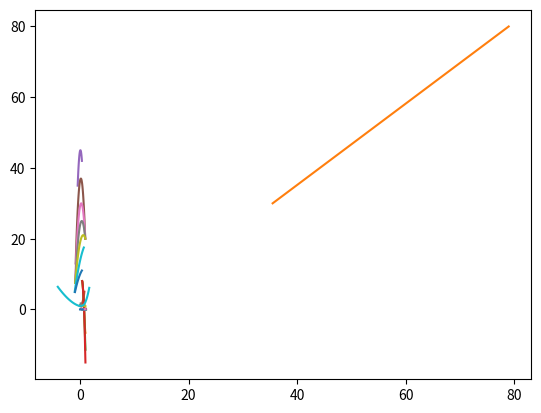

The matplotlib source for this figure:

from scipy.interpolate import InterpolatedUnivariateSpline
import numpy as np
import matplotlib.pyplot as plt


def x_sp(x_list: list):
    return np.linspace(x_list[0], x_list[-1])


def f_sp(x_list: list, y_list: list, order: int):
    return InterpolatedUnivariateSpline(x_list, y_list, k=order)


def lineal_interpolation(x_target=None, x=None, series=None, y=None):
    if y is None:
        serie_x = [parameter for _, _, parameter in series]
        serie_y = [float(funcion(x)) for _, funcion, _ in series]
    else:
        serie_x, serie_y = x, y
    if serie_x[-1] < serie_x[0]:
        serie_x, serie_y = serie_x[::-1], serie_y[::-1]
    return InterpolatedUnivariateSpline(serie_x, serie_y, k=2)(x_target)


class Loss_Model_Data:
    """ Clase que contiene instancias necesarias para aplicar la correlación de Ainley and Mathieson, haciendo uso de
    interpolación por splines generados por la librería Scipy. Notar que una vez creado el objeto no se estará
    interpolando con cada llamada al módulo actual, sino que se llamará a una instancia del objeto que se inicializó
    durante la configuración del solver."""

    def __init__(self):

        self.crown_num = int()
        self.outlet_angle_before_mod = list()   # radianes
        self.Yp_preiter = list()
        self.Yp_iter_mode = None
        self.Y_t_preiter = list()
        self.Y_t_stator_iter_mode = float()
        self.limit_mssg = [False, False, False]

        x, y = [0, 0.02, 0.04, 0.061, 0.082, 0.10, 0.12], [0.92, 1.00, 1.10, 1.23, 1.38, 1.52, 1.69]
        self.ji_Te_te_s = [x_sp(x), f_sp(x, y, 3)]
        x = [0.43, 0.5, 0.55, 0.6, 0.65, 0.7, 0.75, 0.8, 0.85, 0.9, 0.95, 0.995]
        y = [1.1, 1.08, 1.065, 1.05, 1.035, 1.018, 1.0, 0.98, 0.96, 0.94, 0.92, 0.9]
        self.alfa2rel_s_c = [x_sp(x), f_sp(x, y, 3)]
        x_a2m70, y_a2m70 = [-0.43, 0.09, 0.35], [35, 45, 42]
        x_a2m65, y_a2m65 = [-0.8, 0.16, 0.96], [13, 37, 20]
        x_a2m60, y_a2m60 = [-0.9, 0.23, 0.97], [7.5, 30, 20]
        x_a2m55, y_a2m55 = [-0.88, 0.33, 0.97], [7.5, 25, 20]
        x_a2m50, y_a2m50 = [-0.88, 0.6, 0.99], [7.5, 21, 20]
        x_a2m40, y_a2m40 = [-0.98, 0.2, 0.7], [5, 15, 17.5]
        x_a2m30, y_a2m30 = [-0.93, 0.03, 0.35], [4.9, 10, 11]
        is_list = [[x_a2m70, y_a2m70], [x_a2m65, y_a2m65], [x_a2m60, y_a2m60], [x_a2m55, y_a2m55],
                   [x_a2m50, y_a2m50], [x_a2m40, y_a2m40], [x_a2m30, y_a2m30]]
        self.is_b1a2_sc_075 = [[x_sp(X), f_sp(X, Y, 2)] for X, Y in is_list]
        for ii, v in enumerate([70, 65, 60, 55, 50, 40, 30]):
            self.is_b1a2_sc_075[ii] += [v]
        s_c, d_i_s_a2m40 = [0.4, 0.5, 0.6, 0.7, 0.77, 0.9, 1], [8.0, 6.8, 4.5, 1.7, -0.6, -8.3, -15]
        d_i_s_a2m50, d_i_s_a2m60 = [8.0,  6.8, 4.5, 1.7, -0.6, -6.6, -11.4], [8.0,  6.8, 4.5, 1.7, -0.6, -4.9, -6.6]
        self.d_i_s_s_c = [[x_sp(s_c), f_sp(s_c, ii, 3)] for ii in [d_i_s_a2m60, d_i_s_a2m50, d_i_s_a2m40]]
        for ii, v in enumerate([60, 50, 40]):
            self.d_i_s_s_c[ii] += [v]
        s_c = [0.3, 0.5, 0.7, 0.9, 1.1]
        s_c_m80 = [0.4, 0.5, 0.7, 0.84]
        s_c_m75 = [0.45, 0.5, 0.7, 0.95]
        yp_a2m80 = [0.064, 0.058, 0.06, 0.068]
        yp_a2m75 = [0.052, 0.05, 0.049, 0.058]
        yp_a2m70 = [0.069, 0.045, 0.037, 0.043, 0.057]
        yp_a2m65 = [0.068, 0.043, 0.032, 0.032, 0.045]
        yp_a2m60 = [0.066, 0.041, 0.028, 0.025, 0.035]
        yp_a2m50 = [0.0645, 0.039, 0.026, 0.022, 0.024]
        yp_a2m40 = [0.063, 0.037, 0.024, 0.019, 0.018]
        self.yp_s_c_b1kn = [[x_sp(s_c), f_sp(s_c, ii, 3)] for ii in [yp_a2m70, yp_a2m65, yp_a2m60,
                                                                     yp_a2m50, yp_a2m40]]
        self.yp_s_c_b1kn.insert(0, [x_sp(s_c_m75), f_sp(s_c_m75, yp_a2m75, 3)])
        self.yp_s_c_b1kn.insert(0, [x_sp(s_c_m80), f_sp(s_c_m80, yp_a2m80, 3)])
        for ii, v in enumerate([80, 75, 70, 65, 60, 50, 40]):
            self.yp_s_c_b1kn[ii] += [v]
        s_c = [0.3, 0.5, 0.7, 0.8, 1.0]
        s_c_m55 = [0.4, 0.5, 0.7, 0.8, 1.0]
        yp_a2m70 = [0.162, 0.134, 0.149, 0.162, 0.191]
        yp_a2m65 = [0.154, 0.119, 0.121, 0.129, 0.153]
        yp_a2m60 = [0.148, 0.106, 0.104, 0.109, 0.126]
        yp_a2m55 = [0.118, 0.098, 0.084, 0.087, 0.106]
        yp_a2m50 = [0.144, 0.093, 0.074, 0.075, 0.091]
        yp_a2m40 = [0.141, 0.088, 0.068, 0.067, 0.076]
        self.yp_s_c_b1kb2k = [[x_sp(s_c), f_sp(s_c, ii, 2)] for ii in [yp_a2m70, yp_a2m65, yp_a2m60,
                                                                       yp_a2m50, yp_a2m40]]
        self.yp_s_c_b1kb2k.insert(3, [x_sp(s_c_m55), f_sp(s_c_m55, yp_a2m55, 2)])
        for ii, v in enumerate([70, 65, 60, 55, 50, 40]):
            self.yp_s_c_b1kb2k[ii] += [v]
        i_f, yp_f = [-4.1, -3.0, -2.0, -1.0, 0.05, 1.0, 1.7], [6.4, 4.3, 2.75, 1.6, 1.0, 2.1, 6.1]
        self.yp_f_i_f = [x_sp(i_f), f_sp(i_f, yp_f, 2)]
        x, lambdav = [0.0, 0.1, 0.2, 0.3, 0.4, 0.5], [0.0055, 0.0063, 0.0087, 0.0130, 0.0192, 0.0276]
        self.sec_losses = [x_sp(x), f_sp(x, lambdav, 3)]

        cos_m1, tau_2_ast = [35.5, 79], [30, 80]
        self.tau_2_ast = [x_sp(cos_m1), f_sp(cos_m1, tau_2_ast, 1)]
        s_e = [0.0, 0.1, 0.2, 0.3, 0.4, 0.5, 0.6, 0.7, 0.8]
        k_m_1 = [1.0, 1.0, 1.2, 1.45, 1.8, 2.3, 3.0, 3.8, 5.0]
        k_m_09 = [1.0, 1.0, 1.1, 1.23, 1.38, 1.6, 1.85, 2.15, 2.5]
        k_m_08 = [1.0, 1.0, 1.03, 1.08, 1.14, 1.21, 1.29, 1.39, 1.5]
        s_e_07 = [0.0, 0.2, 0.8]
        k_m_07 = [1.0, 1.0, 1.17]

        serie_k_m_1 = [x_sp(s_e), f_sp(s_e, k_m_1, 3), 1.0]
        serie_k_m_09 = [x_sp(s_e), f_sp(s_e, k_m_09, 3), 0.9]
        serie_k_m_08 = [x_sp(s_e), f_sp(s_e, k_m_08, 3), 0.8]
        serie_k_m_07 = [x_sp(s_e_07), f_sp(s_e_07, k_m_07, 2), 0.7]

        self.km_series = [serie_k_m_07, serie_k_m_08, serie_k_m_09, serie_k_m_1]


if __name__ == '__main__':
    LMDobj = Loss_Model_Data()
    for item in [LMDobj.km_series, LMDobj.is_b1a2_sc_075, LMDobj.d_i_s_s_c, LMDobj.yp_s_c_b1kn, LMDobj.yp_s_c_b1kb2k]:
        for [i, j, k] in item:
            plt.plot(i, j(i))
        plt.grid()
        plt.show()

    for item in [LMDobj.ji_Te_te_s, LMDobj.alfa2rel_s_c, LMDobj.yp_f_i_f, LMDobj.sec_losses, LMDobj.tau_2_ast]:
        plt.plot(item[0], item[1](item[0]))
        plt.grid()
        plt.show()

# $\alpha_1^\prime$/$\alpha_2$ (when $s/c=0.75$)
# Stalling incidence $i_s$ (when $s/c=0.75$)
# $\alpha_2$ = 30$\degree$
